Labelled photos from "gmapsdatasetsss", an image-classification folder in sirius-siri/Terrain_Recognition. The possible labels are: grass, rocky terrain, salt marsh, sandy terrain, snow rocky terrain, water marsh.

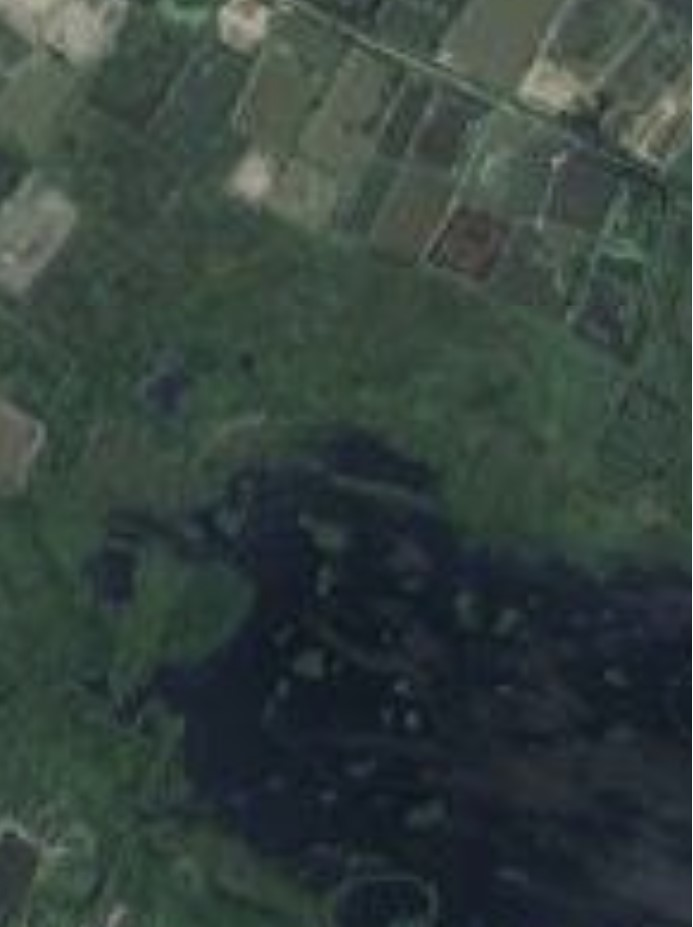
Label: water marsh

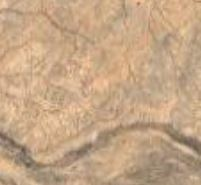
Label: sandy terrain

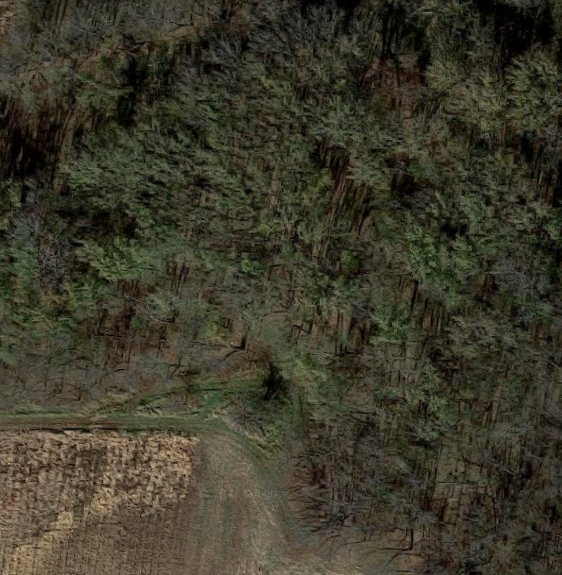
Label: grass

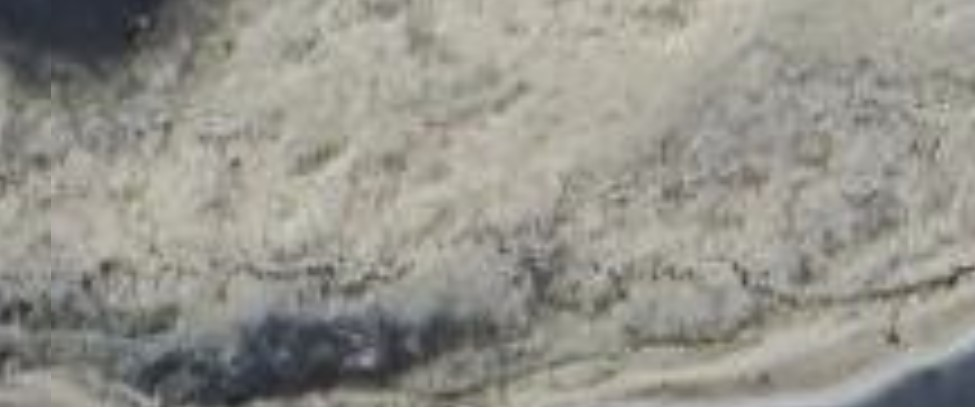
Label: salt marsh

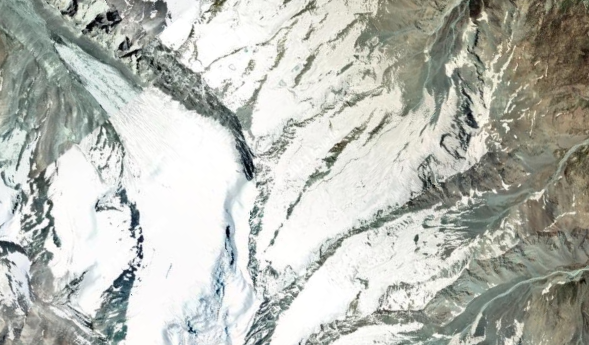
Label: snow rocky terrain

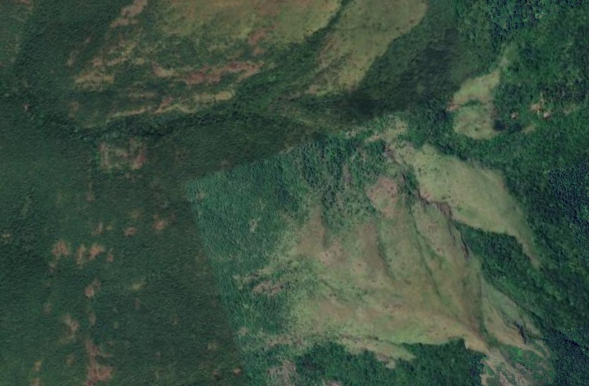
Label: rocky terrain
